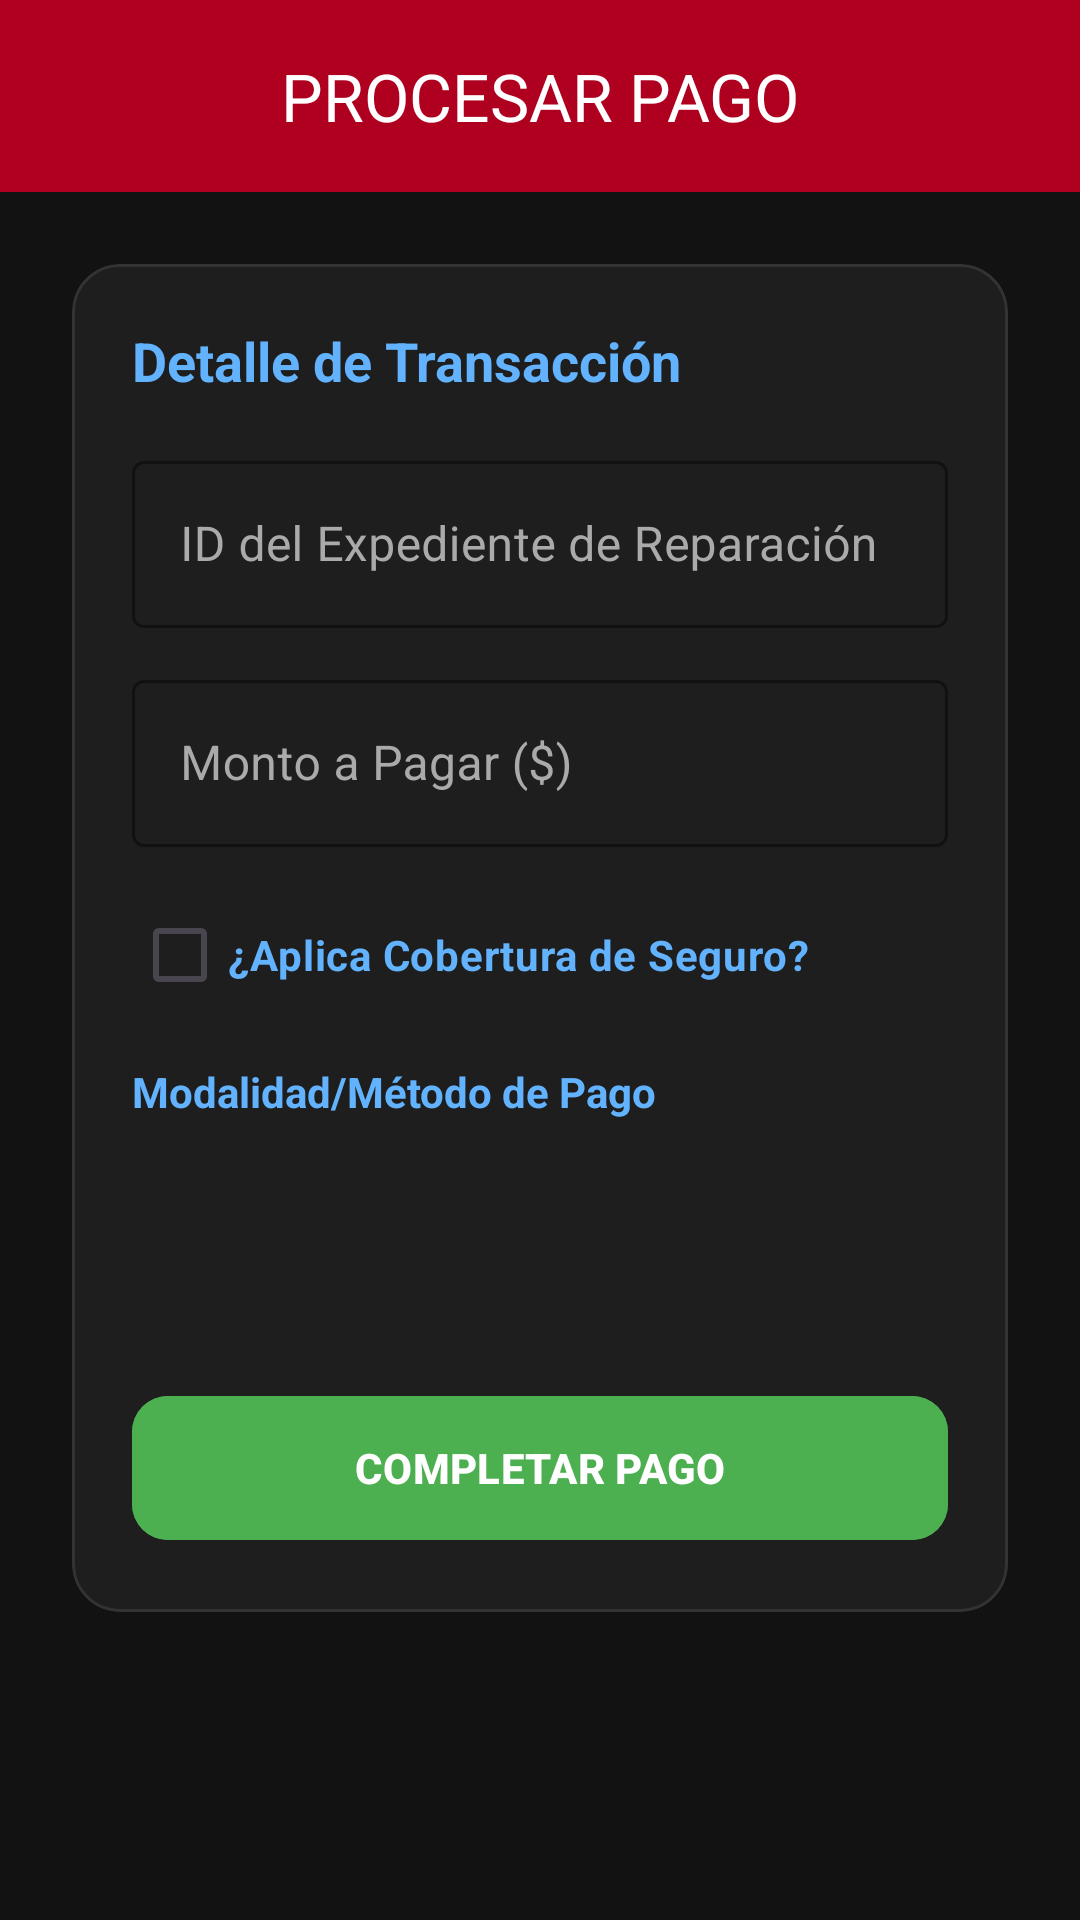

The Android layout XML behind this screen, and the referenced resources:
<!-- AndroidManifest.xml: application theme Theme.Autotechs -->
<!-- res/layout/activity_facturacion_crud.xml -->
<?xml version="1.0" encoding="utf-8"?>
<androidx.constraintlayout.widget.ConstraintLayout
    xmlns:android="http://schemas.android.com/apk/res/android"
    xmlns:app="http://schemas.android.com/apk/res-auto"
    android:layout_width="match_parent"
    android:layout_height="match_parent"
    android:background="#121212">

    <com.google.android.material.appbar.AppBarLayout
        android:id="@+id/appBarLayout"
        android:layout_width="match_parent"
        android:layout_height="wrap_content"
        app:layout_constraintTop_toTopOf="parent">

        <com.google.android.material.appbar.MaterialToolbar
            android:id="@+id/topAppBar"
            android:layout_width="match_parent"
            android:layout_height="?attr/actionBarSize"
            android:background="#B00020"
            app:navigationIcon="@drawable/ic_back"
            app:navigationIconTint="@android:color/white"
            app:title="PROCESAR PAGO"
            app:titleCentered="true"
            app:titleTextColor="@android:color/white" />
    </com.google.android.material.appbar.AppBarLayout>

    <ScrollView
        android:layout_width="match_parent"
        android:layout_height="0dp"
        android:fillViewport="true"
        app:layout_constraintTop_toBottomOf="@id/appBarLayout"
        app:layout_constraintBottom_toBottomOf="parent">

        <LinearLayout
            android:layout_width="match_parent"
            android:layout_height="wrap_content"
            android:orientation="vertical"
            android:padding="24dp">

            <com.google.android.material.card.MaterialCardView
                android:layout_width="match_parent"
                android:layout_height="wrap_content"
                app:cardCornerRadius="16dp"
                app:cardBackgroundColor="#1E1E1E"
                app:strokeColor="#333333"
                app:strokeWidth="1dp">

                <LinearLayout
                    android:layout_width="match_parent"
                    android:layout_height="wrap_content"
                    android:orientation="vertical"
                    android:padding="20dp">

                    <TextView
                        android:layout_width="wrap_content"
                        android:layout_height="wrap_content"
                        android:text="Detalle de Transacción"
                        android:textColor="#62B2FD"
                        android:textSize="18sp"
                        android:textStyle="bold"
                        android:layout_marginBottom="16dp"/>

                    <com.google.android.material.textfield.TextInputLayout
                        android:layout_width="match_parent"
                        android:layout_height="wrap_content"
                        android:layout_marginBottom="12dp"
                        style="@style/Widget.MaterialComponents.TextInputLayout.OutlinedBox"
                        android:textColorHint="#AAAAAA"
                        app:hintTextColor="@android:color/white"
                        app:boxStrokeColor="#62B2FD">
                        <com.google.android.material.textfield.TextInputEditText
                            android:id="@+id/etExpedienteId"
                            android:layout_width="match_parent"
                            android:layout_height="wrap_content"
                            android:hint="ID del Expediente de Reparación"
                            android:inputType="number"
                            android:textColor="@android:color/white"/>
                    </com.google.android.material.textfield.TextInputLayout>

                    <com.google.android.material.textfield.TextInputLayout
                        android:layout_width="match_parent"
                        android:layout_height="wrap_content"
                        android:layout_marginBottom="12dp"
                        style="@style/Widget.MaterialComponents.TextInputLayout.OutlinedBox"
                        android:textColorHint="#AAAAAA"
                        app:hintTextColor="@android:color/white"
                        app:boxStrokeColor="#62B2FD">
                        <com.google.android.material.textfield.TextInputEditText
                            android:id="@+id/etMonto"
                            android:layout_width="match_parent"
                            android:layout_height="wrap_content"
                            android:hint="Monto a Pagar ($)"
                            android:inputType="numberDecimal"
                            android:textColor="@android:color/white"/>
                    </com.google.android.material.textfield.TextInputLayout>

                    <CheckBox
                        android:id="@+id/cbAplicaSeguro"
                        android:layout_width="match_parent"
                        android:layout_height="wrap_content"
                        android:text="¿Aplica Cobertura de Seguro?"
                        android:textColor="#62B2FD"
                        android:textStyle="bold"
                        android:layout_marginBottom="12dp"/>

                    
                    <LinearLayout
                        android:id="@+id/layoutSeguro"
                        android:layout_width="match_parent"
                        android:layout_height="wrap_content"
                        android:orientation="vertical"
                        android:visibility="gone"
                        android:background="#252525"
                        android:padding="12dp"
                        android:layout_marginBottom="16dp">

                        <TextView
                            android:layout_width="wrap_content"
                            android:layout_height="wrap_content"
                            android:text="Tipo de Póliza"
                            android:textColor="#CCCCCC"
                            android:layout_marginBottom="4dp"/>

                        <Spinner
                            android:id="@+id/spinnerTipoPoliza"
                            android:layout_width="match_parent"
                            android:layout_height="48dp"
                            android:background="@drawable/rounded_input_bg"
                            android:layout_marginBottom="12dp"/>

                        <com.google.android.material.textfield.TextInputLayout
                            android:layout_width="match_parent"
                            android:layout_height="wrap_content"
                            android:layout_marginBottom="12dp"
                            style="@style/Widget.MaterialComponents.TextInputLayout.OutlinedBox"
                            android:textColorHint="#AAAAAA"
                            app:hintTextColor="@android:color/white"
                            app:boxStrokeColor="#62B2FD">
                            <com.google.android.material.textfield.TextInputEditText
                                android:id="@+id/etValorReferencia"
                                android:layout_width="match_parent"
                                android:layout_height="wrap_content"
                                android:hint="Monto Deducible/Franquicia ($)"
                                android:inputType="numberDecimal"
                                android:textColor="@android:color/white"/>
                        </com.google.android.material.textfield.TextInputLayout>

                        <com.google.android.material.button.MaterialButton
                            android:id="@+id/btnCalcularSeguro"
                            android:layout_width="match_parent"
                            android:layout_height="48dp"
                            android:backgroundTint="#6750A4"
                            android:text="APLICAR DEDUCIBLE/FRANQUICIA"
                            android:textColor="@android:color/white"
                            android:textStyle="bold"
                            android:layout_marginBottom="8dp"/>

                        <TextView
                            android:id="@+id/tvResultadoSeguro"
                            android:layout_width="match_parent"
                            android:layout_height="wrap_content"
                            android:text="Resumen Cobertura:"
                            android:textColor="#FFFFFF"
                            android:textSize="13sp"/>
                    </LinearLayout>

                    <TextView
                        android:layout_width="wrap_content"
                        android:layout_height="wrap_content"
                        android:text="Modalidad/Método de Pago"
                        android:textColor="#62B2FD"
                        android:textStyle="bold"
                        android:layout_marginBottom="8dp"/>

                    <Spinner
                        android:id="@+id/spinnerModalidad"
                        android:layout_width="match_parent"
                        android:layout_height="56dp"
                        android:layout_marginBottom="24dp"
                        android:background="@drawable/rounded_input_bg"
                        android:padding="8dp" />

                    <com.google.android.material.button.MaterialButton
                        android:id="@+id/btnProcesarPago"
                        android:layout_width="match_parent"
                        android:layout_height="56dp"
                        android:backgroundTint="#4CAF50"
                        android:text="COMPLETAR PAGO"
                        android:textColor="@android:color/white"
                        android:textStyle="bold"
                        app:cornerRadius="12dp" />

                </LinearLayout>
            </com.google.android.material.card.MaterialCardView>
        </LinearLayout>
    </ScrollView>
</androidx.constraintlayout.widget.ConstraintLayout>
<!-- resources referenced by this layout -->
<resources>
  <style name="Theme.Autotechs" parent="Base.Theme.Autotechs" />
  <style name="Base.Theme.Autotechs" parent="Theme.Material3.DayNight.NoActionBar">
          
          
      </style>
</resources>
